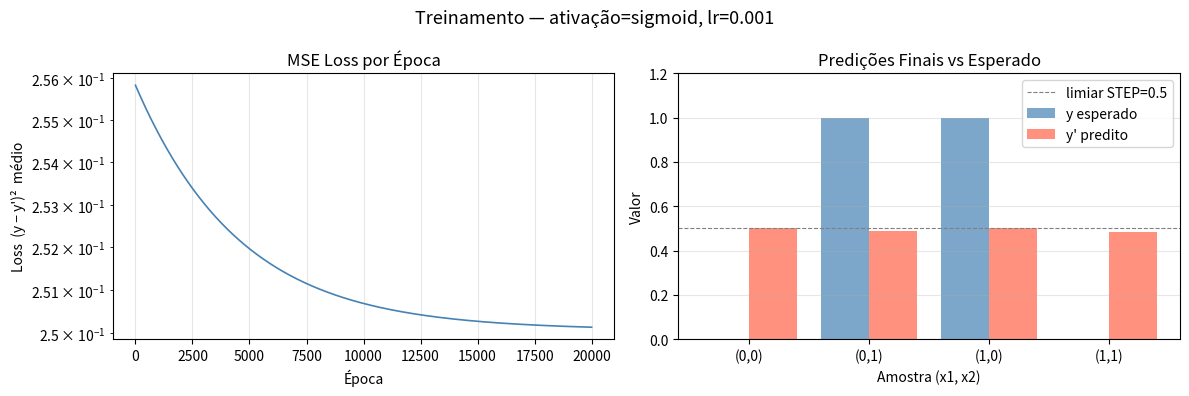

This chart was generated by the following Python code:
import numpy as np
import matplotlib.pyplot as plt

np.random.seed(42)

# ---------------------------------------------------------------------------
# Arquitetura (conforme Teoria.txt):
#   Camada oculta:  A1.1 = g(x1*w1 + x2*w2 + Bias1)
#                   A1.2 = g(x1*w3 + x2*w4 + Bias2)
#   Saída:          A2   = g(A1.1*w5 + A1.2*w6 + Bias3)
#                   y'   = A2
# ---------------------------------------------------------------------------

# Pesos: shape (entradas, neurônios)
W1 = np.random.randn(2, 2)   # w1,w2 (→ A1.1) e w3,w4 (→ A1.2)
b1 = np.zeros((1, 2))        # Bias1, Bias2

W2 = np.random.randn(2, 1)   # w5 (A1.1→A2), w6 (A1.2→A2)
b2 = np.zeros((1, 1))        # Bias3

# ---------------------------------------------------------------------------
# Funções de ativação
# Sigmoid: 1/(1+e^(-x))  — quanto mais positivo, maior o peso da info
# ReLU:    max(0, x)      — abaixo de zero envia 0, positivo envia x
# ---------------------------------------------------------------------------

def sigmoid(z):
    return 1 / (1 + np.exp(-z))

def sigmoid_deriv(z):
    s = sigmoid(z)
    return s * (1 - s)

def relu(z):
    return np.maximum(0, z)

def relu_deriv(z):
    return (z > 0).astype(float)


# Escolha da função de ativação ('sigmoid' ou 'relu')
ACTIVATION = 'sigmoid'

def activate(z):
    return sigmoid(z) if ACTIVATION == 'sigmoid' else relu(z)

def activate_deriv(z):
    return sigmoid_deriv(z) if ACTIVATION == 'sigmoid' else relu_deriv(z)


# ---------------------------------------------------------------------------
# Forward pass
# ---------------------------------------------------------------------------

def forward(X):
    Z1 = X @ W1 + b1      # somatório para cada neurônio da camada oculta
    A1 = activate(Z1)     # A1.1 = coluna 0, A1.2 = coluna 1

    Z2 = A1 @ W2 + b2     # somatório do neurônio de saída
    A2 = sigmoid(Z2)      # y' — saída final sempre sigmoid (classificação)

    cache = (X, Z1, A1, Z2, A2)
    return A2, cache


# ---------------------------------------------------------------------------
# Loss: MSE — erro quadrático médio (conforme Teoria.txt)
#   Loss = (1/m) * Σ (y - y')²
# ---------------------------------------------------------------------------

def mse(Y_pred, Y):
    return np.mean((Y - Y_pred) ** 2)


# ---------------------------------------------------------------------------
# Backward pass (gradiente do MSE)
#   dL/dA2 = -2*(Y - A2)/m  →  simplificado como (A2 - Y)
# ---------------------------------------------------------------------------

def backward(cache, Y, lr=1e-3):
    global W1, b1, W2, b2
    X, Z1, A1, Z2, A2 = cache
    m = X.shape[0]

    dA2 = (A2 - Y) / m            # dL/dy'
    dZ2 = dA2 * sigmoid_deriv(Z2)
    dW2 = A1.T @ dZ2
    db2 = dZ2.sum(axis=0, keepdims=True)

    dA1 = dZ2 @ W2.T
    dZ1 = dA1 * activate_deriv(Z1)
    dW1 = X.T @ dZ1
    db1 = dZ1.sum(axis=0, keepdims=True)

    W2 -= lr * dW2
    b2 -= lr * db2
    W1 -= lr * dW1
    b1 -= lr * db1


# ---------------------------------------------------------------------------
# Dados: ((x1, x2), y) — porta XOR
# ---------------------------------------------------------------------------
X = np.array([[0, 0],
              [0, 1],
              [1, 0],
              [1, 1]], dtype=float)

Y = np.array([[0], [1], [1], [0]], dtype=float)

# ---------------------------------------------------------------------------
# Treinamento
# Learning rate = 1e-3 (conforme Teoria.txt: "É o valor de y * 1e-³")
# ---------------------------------------------------------------------------
epochs = 20_000
lr = 1e-3

print(f"Treinando com ativação={ACTIVATION}, lr={lr}, epochs={epochs}\n")

historico_loss = []

for epoch in range(epochs):
    Y_pred, cache = forward(X)
    backward(cache, Y, lr=lr)

    loss = mse(Y_pred, Y)
    historico_loss.append(loss)

    if epoch % 2000 == 0:
        print(f"Época {epoch:6d} | MSE Loss: {loss:.6f}")

print("\nPredições finais (y' vs y):")
Y_pred, _ = forward(X)
predicoes = []
for xi, yi, yp in zip(X, Y, Y_pred):
    y_bin = 1 if yp[0] >= 0.5 else 0   # função STEP
    certo = "✓" if y_bin == int(yi[0]) else "✗"
    predicoes.append((xi, int(yi[0]), yp[0], y_bin, certo))
    print(f"  ({int(xi[0])},{int(xi[1])}) → y={int(yi[0])}  y'={yp[0]:.4f}  step={y_bin} {certo}")

# ---------------------------------------------------------------------------
# Gráficos de treinamento
# ---------------------------------------------------------------------------
fig, axes = plt.subplots(1, 2, figsize=(12, 4))
fig.suptitle(f"Treinamento — ativação={ACTIVATION}, lr={lr}", fontsize=13)

# Gráfico 1: MSE ao longo das épocas
axes[0].plot(historico_loss, color='steelblue', linewidth=1.2)
axes[0].set_title("MSE Loss por Época")
axes[0].set_xlabel("Época")
axes[0].set_ylabel("Loss  (y − y')²  médio")
axes[0].set_yscale('log')
axes[0].grid(True, alpha=0.3)

# Gráfico 2: y esperado vs y' predito para cada amostra
rotulos = [f"({int(p[0][0])},{int(p[0][1])})" for p in predicoes]
y_real  = [p[1] for p in predicoes]
y_pred  = [p[2] for p in predicoes]
x_pos   = range(len(predicoes))

axes[1].bar(x_pos, y_real,  width=0.4, align='edge',  label="y esperado",
            color='steelblue', alpha=0.7)
axes[1].bar([p + 0.4 for p in x_pos], y_pred, width=0.4, align='edge',
            label="y' predito", color='tomato', alpha=0.7)
axes[1].axhline(0.5, color='gray', linestyle='--', linewidth=0.8, label='limiar STEP=0.5')
axes[1].set_title("Predições Finais vs Esperado")
axes[1].set_xlabel("Amostra (x1, x2)")
axes[1].set_ylabel("Valor")
axes[1].set_xticks([p + 0.4 for p in x_pos])
axes[1].set_xticklabels(rotulos)
axes[1].set_ylim(0, 1.2)
axes[1].legend()
axes[1].grid(True, alpha=0.3, axis='y')

plt.tight_layout()
plt.show()
